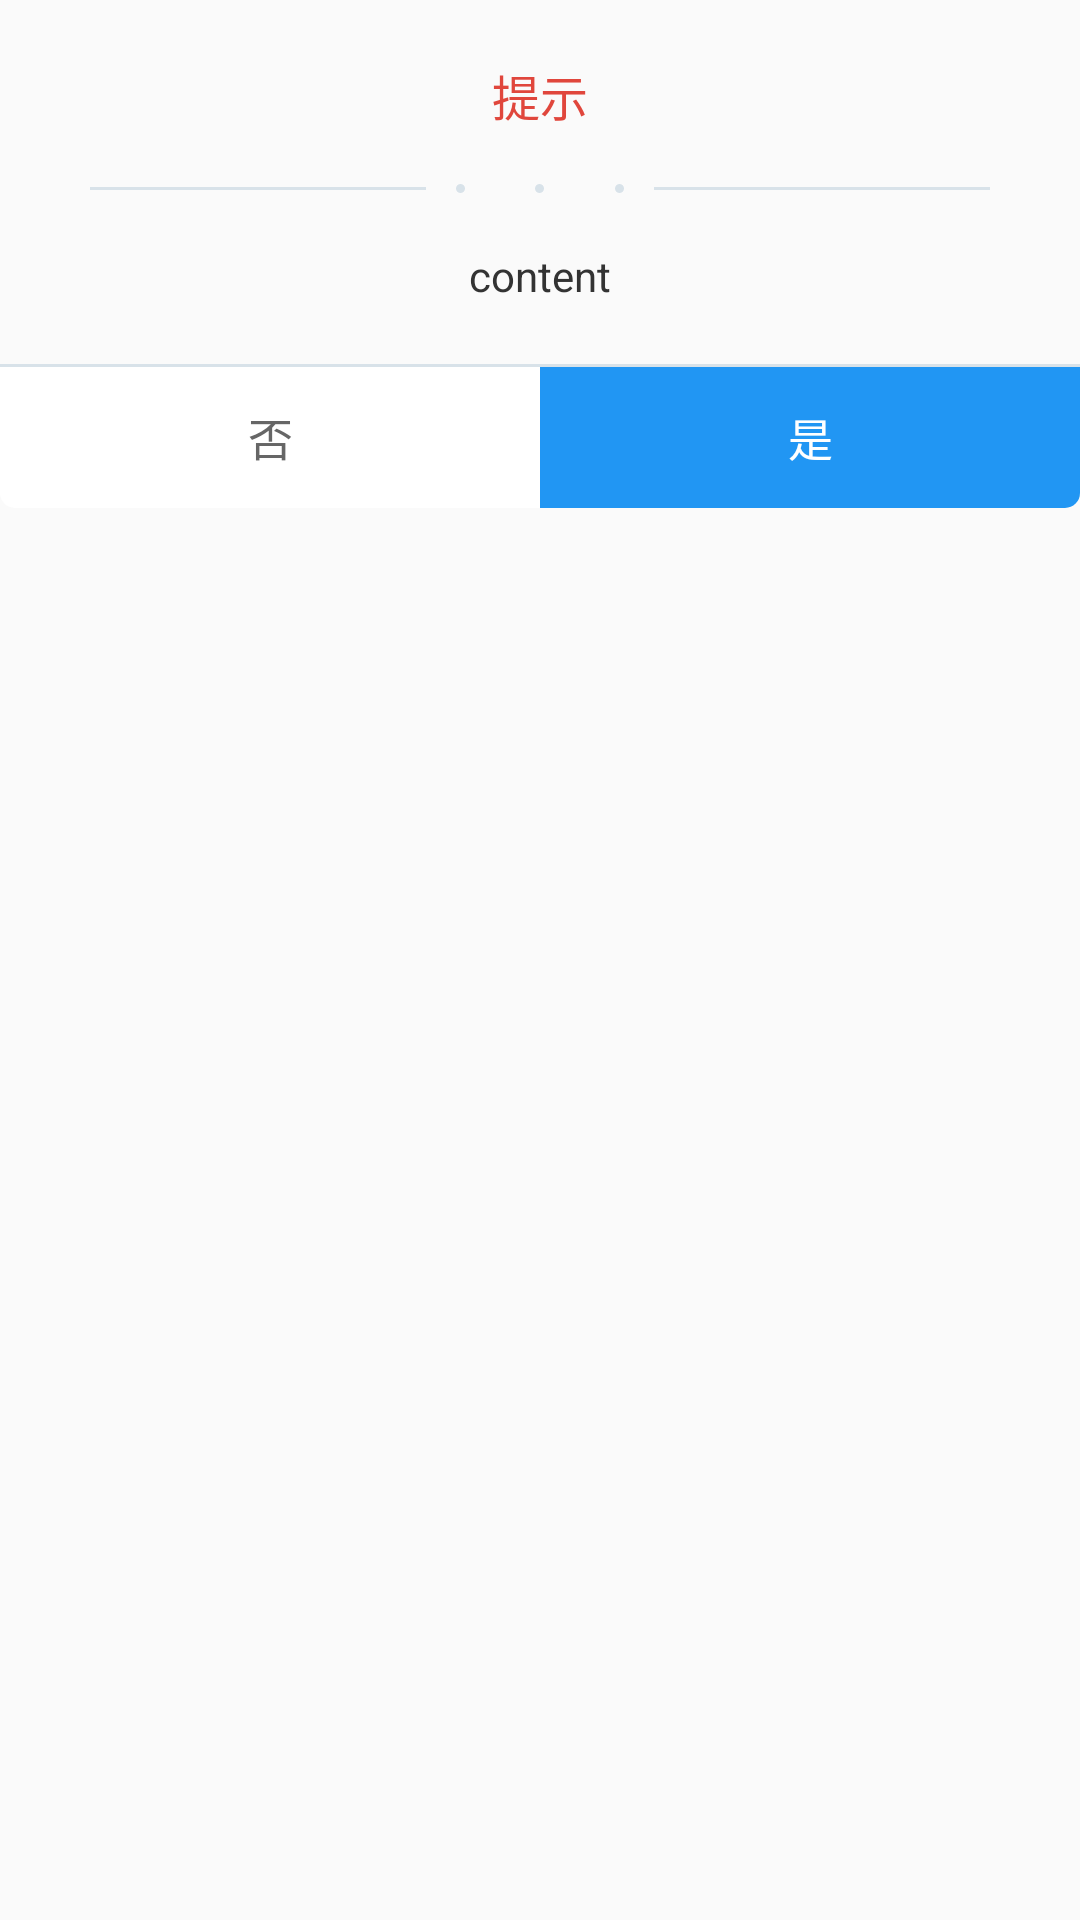

This screen was rendered from an Android layout file. Write that file and the resources it references.
<!-- AndroidManifest.xml: application theme AppTheme -->
<!-- res/layout/dialog_ems.xml -->
<?xml version="1.0" encoding="utf-8"?>
<LinearLayout xmlns:android="http://schemas.android.com/apk/res/android"
    android:layout_width="match_parent"
    android:layout_height="wrap_content"
    android:background="@drawable/ems_dialog_bg"
    android:orientation="vertical">

    <FrameLayout
        android:layout_width="match_parent"
        android:layout_height="wrap_content"
        android:paddingTop="20dp">

        <LinearLayout
            android:layout_width="match_parent"
            android:layout_height="wrap_content"
            android:orientation="vertical"
            android:paddingLeft="30dp"
            android:paddingRight="30dp">

            <TextView
                android:id="@+id/tv_dialog_title"
                android:layout_width="match_parent"
                android:layout_height="wrap_content"
                android:gravity="center"
                android:text="提示"
                android:textColor="#E0463C"
                android:textSize="16sp" />

            <LinearLayout
                android:layout_width="match_parent"
                android:layout_height="wrap_content"
                android:layout_marginTop="18dp"
                android:gravity="center_vertical"
                android:orientation="horizontal">

                <View
                    android:layout_width="0dp"
                    android:layout_height="1dp"
                    android:layout_weight="2"
                    android:background="#D8E2E9" />

                <RelativeLayout
                    android:layout_width="0dp"
                    android:layout_height="3dp"
                    android:layout_marginLeft="10dp"
                    android:layout_marginRight="10dp"
                    android:layout_weight="1">

                    <View
                        android:layout_width="3dp"
                        android:layout_height="3dp"
                        android:layout_alignParentLeft="true"
                        android:layout_centerVertical="true"
                        android:background="@drawable/dialog_round" />

                    <View
                        android:layout_width="3dp"
                        android:layout_height="3dp"
                        android:layout_centerInParent="true"
                        android:background="@drawable/dialog_round" />

                    <View
                        android:layout_width="3dp"
                        android:layout_height="3dp"
                        android:layout_alignParentRight="true"
                        android:layout_centerVertical="true"
                        android:background="@drawable/dialog_round" />

                </RelativeLayout>

                <View
                    android:layout_width="0dp"
                    android:layout_height="1dp"
                    android:layout_weight="2"
                    android:background="#D8E2E9" />

            </LinearLayout>

            <TextView
                android:id="@+id/tv_dialog_content"
                android:layout_width="match_parent"
                android:layout_height="wrap_content"
                android:gravity="center"
                android:paddingBottom="20dp"
                android:paddingTop="18dp"
                android:text="content"
                android:textColor="#333333"
                android:lineSpacingMultiplier="1.5"
                android:textSize="14sp" />
        </LinearLayout>

    </FrameLayout>

    <FrameLayout
        android:layout_width="match_parent"
        android:layout_height="wrap_content">

        <LinearLayout
            android:id="@+id/ll_dialog_bottom"
            android:layout_width="match_parent"
            android:layout_height="48dp"
            android:orientation="vertical">

            <View
                android:layout_width="match_parent"
                android:layout_height="1dp"
                android:background="#D8E2E9" />

            <LinearLayout
                android:layout_width="match_parent"
                android:layout_height="match_parent"
                android:orientation="horizontal">

                <TextView
                    android:id="@+id/tv_dialog_cancel"
                    android:layout_width="0dp"
                    android:layout_height="match_parent"
                    android:layout_weight="1"
                    android:background="@drawable/dialog_btn_white"
                    android:gravity="center"
                    android:text="否"
                    android:textColor="#666666"
                    android:textSize="15sp" />

                <TextView
                    android:id="@+id/tv_dialog_confirm"
                    android:layout_width="0dp"
                    android:layout_height="match_parent"
                    android:layout_weight="1"
                    android:background="@drawable/dialog_btn_base"
                    android:gravity="center"
                    android:text="是"
                    android:textColor="@color/white"
                    android:textSize="15sp" />
            </LinearLayout>

        </LinearLayout>

        <TextView
            android:id="@+id/tv_dialog_ok"
            android:layout_width="match_parent"
            android:layout_height="48dp"
            android:layout_marginBottom="30dp"
            android:layout_marginLeft="30dp"
            android:layout_marginRight="30dp"
            android:background="@drawable/button_base_title_round"
            android:gravity="center"
            android:text="确定"
            android:textColor="@color/white"
            android:textSize="16sp"
            android:visibility="gone" />

    </FrameLayout>


</LinearLayout>
<!-- resources referenced by this layout -->
<resources>
  <color name="white">#ffffff</color>
  <!-- drawable button_base_title_round (drawable) -->
  <?xml version="1.0" encoding="UTF-8"?>
  <selector xmlns:android="http://schemas.android.com/apk/res/android">
      <item android:state_pressed="false">
             <shape android:shape="rectangle" >
              
                 <solid android:color="#4D93FD"></solid>
              
              
              
              <corners android:radius="2dip" />
              
              <padding android:bottom="2dp" android:left="2dp" android:right="2dp" android:top="2dp" />
          </shape>
      </item>
      <item android:state_pressed="true">
       <shape android:shape="rectangle">
           <solid android:color="#387BE1" />
              
              <corners android:radius="2dip" />
           <padding android:bottom="2dp" android:left="2dp" android:right="2dp" android:top="2dp" />
           </shape>
      </item> 
  </selector>
  <!-- drawable dialog_btn_base (drawable) -->
  <?xml version="1.0" encoding="UTF-8"?>
  <selector xmlns:android="http://schemas.android.com/apk/res/android">
  <item android:state_pressed="false">
      <shape android:shape="rectangle">
          
          <solid android:color="#2196F3" />
          <corners android:bottomRightRadius="5dp" />
          <padding android:bottom="2dp" android:left="2dp" android:right="2dp" android:top="2dp" />
  
      </shape>
  </item>
  <item android:state_pressed="true">
      <shape android:shape="rectangle">
          <solid android:color="@color/colorPrimaryDark" />
          <corners android:bottomRightRadius="5dp" />
          <padding android:bottom="2dp" android:left="2dp" android:right="2dp" android:top="2dp" />
      </shape>
  </item>
  </selector>
  <!-- drawable dialog_btn_white (drawable) -->
  <?xml version="1.0" encoding="UTF-8"?>
  <selector xmlns:android="http://schemas.android.com/apk/res/android">
      <item android:state_pressed="false">
          <shape android:shape="rectangle">
              
              <solid android:color="@color/white" />
              <corners android:bottomLeftRadius="5dp" />
              <padding android:bottom="2dp" android:left="2dp" android:right="2dp" android:top="2dp" />
  
          </shape>
      </item>
      <item android:state_pressed="true">
          <shape android:shape="rectangle">
              <solid android:color="#F8F8F8" />
              <corners android:bottomLeftRadius="5dp" />
              <padding android:bottom="2dp" android:left="2dp" android:right="2dp" android:top="2dp" />
          </shape>
      </item>
  </selector>
  <!-- drawable dialog_round (drawable) -->
  <?xml version="1.0" encoding="utf-8"?>
  <shape xmlns:android="http://schemas.android.com/apk/res/android">
      <solid android:color="#D8E2E9"/>
      <corners android:radius="1.5dp"/>
  </shape>
  <style name="AppTheme" parent="Theme.AppCompat.Light.NoActionBar">
          
          <item name="colorPrimary">@color/colorPrimary</item>
          <item name="colorPrimaryDark">@color/colorPrimaryDark</item>
          <item name="colorAccent">@color/colorAccent</item>
          <item name="drawerArrowStyle">@style/DrawerArrowStyle</item>
      </style>
  <color name="colorPrimaryDark">#303F9F</color>
  <color name="colorPrimary">#3F51B5</color>
  <color name="colorAccent">#FF4081</color>
  <style name="DrawerArrowStyle" parent="Widget.AppCompat.DrawerArrowToggle">
          <item name="spinBars">true</item>
          <item name="color">@android:color/white</item>
      </style>
</resources>
